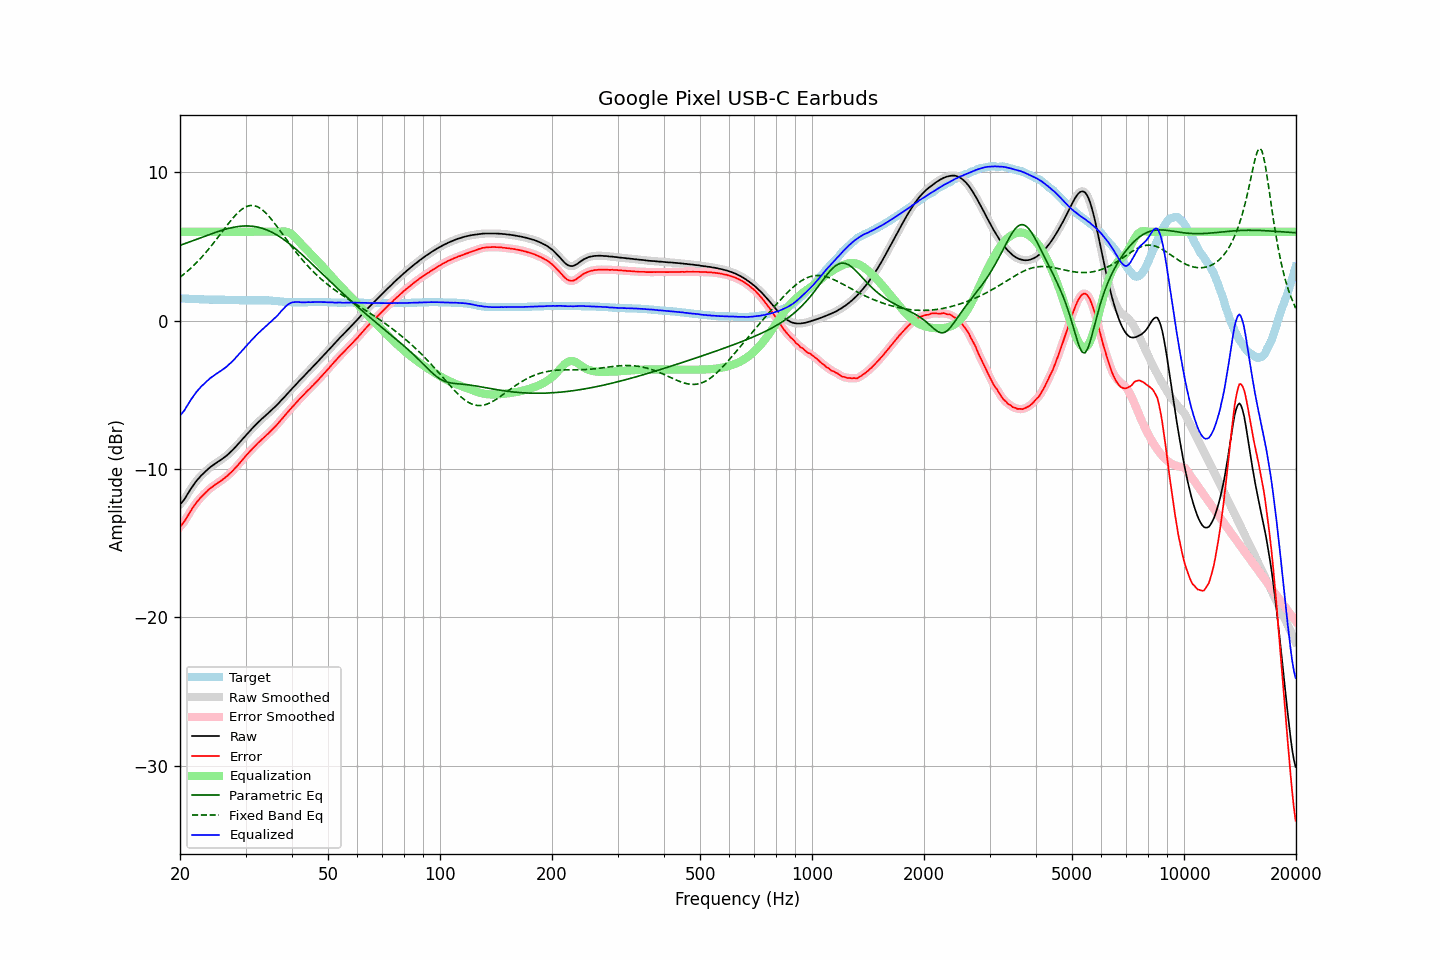

Data behind this chart, as committed beside it:
frequency, raw, error, smoothed, error_smoothed, equalization, parametric_eq, fixed_band_eq, equalized_raw, equalized_smoothed, target
20.00, -12.38, -13.89, -12.39, -13.90, 6.00, 5.09, 2.93, -6.38, -6.39, 1.51
20.20, -12.27, -13.78, -12.27, -13.77, 6.00, 5.12, 3.02, -6.27, -6.27, 1.51
20.40, -12.14, -13.64, -12.14, -13.64, 6.00, 5.16, 3.10, -6.14, -6.14, 1.50
20.61, -12.00, -13.49, -11.99, -13.48, 6.00, 5.20, 3.19, -6.00, -5.99, 1.50
20.81, -11.81, -13.30, -11.82, -13.31, 6.00, 5.24, 3.28, -5.81, -5.82, 1.49
21.02, -11.64, -13.13, -11.64, -13.13, 6.00, 5.28, 3.38, -5.64, -5.64, 1.49
21.23, -11.46, -12.94, -11.46, -12.94, 6.00, 5.32, 3.47, -5.46, -5.46, 1.48
21.44, -11.29, -12.77, -11.30, -12.77, 6.00, 5.36, 3.57, -5.29, -5.30, 1.47
21.66, -11.14, -12.60, -11.13, -12.60, 6.00, 5.40, 3.67, -5.14, -5.13, 1.47
21.87, -10.98, -12.45, -10.98, -12.44, 6.00, 5.44, 3.78, -4.98, -4.98, 1.46
22.09, -10.83, -12.29, -10.84, -12.30, 6.00, 5.48, 3.89, -4.83, -4.84, 1.46
22.31, -10.70, -12.16, -10.70, -12.16, 6.00, 5.52, 4.00, -4.70, -4.70, 1.46
22.54, -10.59, -12.04, -10.58, -12.03, 6.00, 5.56, 4.11, -4.59, -4.58, 1.46
22.76, -10.45, -11.90, -10.46, -11.91, 6.00, 5.60, 4.23, -4.45, -4.46, 1.45
22.99, -10.35, -11.80, -10.35, -11.80, 6.00, 5.64, 4.35, -4.35, -4.35, 1.45
23.22, -10.25, -11.69, -10.25, -11.69, 6.00, 5.68, 4.47, -4.25, -4.25, 1.44
23.45, -10.14, -11.58, -10.15, -11.58, 6.00, 5.72, 4.60, -4.14, -4.15, 1.44
23.69, -10.05, -11.48, -10.04, -11.47, 6.00, 5.76, 4.72, -4.05, -4.04, 1.44
23.92, -9.94, -11.37, -9.95, -11.37, 6.00, 5.80, 4.85, -3.94, -3.95, 1.43
24.16, -9.85, -11.28, -9.86, -11.29, 6.00, 5.84, 4.99, -3.85, -3.86, 1.43
24.40, -9.78, -11.21, -9.78, -11.20, 6.00, 5.88, 5.12, -3.78, -3.78, 1.43
24.65, -9.71, -11.13, -9.70, -11.12, 6.00, 5.92, 5.26, -3.71, -3.70, 1.43
24.89, -9.62, -11.04, -9.63, -11.05, 6.00, 5.96, 5.40, -3.62, -3.63, 1.42
25.14, -9.55, -10.97, -9.55, -10.97, 6.00, 6.00, 5.54, -3.55, -3.55, 1.42
25.39, -9.48, -10.90, -9.48, -10.90, 6.00, 6.03, 5.68, -3.48, -3.48, 1.42
25.65, -9.42, -10.83, -9.41, -10.83, 6.00, 6.07, 5.83, -3.42, -3.41, 1.42
25.91, -9.34, -10.75, -9.34, -10.75, 6.00, 6.10, 5.97, -3.34, -3.34, 1.42
26.16, -9.25, -10.67, -9.26, -10.67, 6.00, 6.13, 6.11, -3.25, -3.26, 1.42
26.43, -9.18, -10.59, -9.18, -10.59, 6.00, 6.16, 6.26, -3.18, -3.18, 1.42
26.69, -9.09, -10.50, -9.09, -10.50, 6.00, 6.19, 6.40, -3.09, -3.09, 1.41
26.96, -9.00, -10.40, -9.00, -10.40, 6.00, 6.22, 6.54, -3.00, -3.00, 1.41
27.23, -8.90, -10.30, -8.90, -10.31, 6.00, 6.25, 6.67, -2.90, -2.90, 1.41
27.50, -8.81, -10.21, -8.80, -10.20, 6.00, 6.27, 6.81, -2.81, -2.80, 1.41
27.77, -8.69, -10.10, -8.69, -10.09, 6.00, 6.30, 6.93, -2.69, -2.69, 1.40
28.05, -8.57, -9.97, -8.58, -9.98, 6.00, 6.32, 7.06, -2.57, -2.58, 1.40
28.33, -8.46, -9.86, -8.46, -9.86, 6.00, 6.34, 7.17, -2.46, -2.46, 1.40
28.62, -8.35, -9.74, -8.35, -9.74, 6.00, 6.35, 7.29, -2.35, -2.35, 1.40
28.90, -8.22, -9.61, -8.23, -9.62, 6.00, 6.37, 7.38, -2.22, -2.23, 1.39
29.19, -8.10, -9.49, -8.10, -9.49, 6.00, 6.38, 7.48, -2.10, -2.10, 1.39
29.48, -7.97, -9.36, -7.97, -9.36, 6.00, 6.39, 7.56, -1.97, -1.97, 1.38
29.78, -7.85, -9.22, -7.85, -9.23, 6.00, 6.39, 7.63, -1.85, -1.85, 1.38
30.08, -7.73, -9.10, -7.73, -9.10, 6.00, 6.39, 7.68, -1.73, -1.73, 1.38
30.38, -7.61, -8.98, -7.60, -8.98, 6.00, 6.39, 7.73, -1.61, -1.60, 1.38
30.68, -7.48, -8.86, -7.49, -8.86, 6.00, 6.39, 7.76, -1.48, -1.49, 1.38
30.99, -7.37, -8.74, -7.37, -8.74, 6.00, 6.38, 7.78, -1.37, -1.37, 1.38
31.30, -7.26, -8.63, -7.25, -8.63, 6.00, 6.37, 7.77, -1.26, -1.25, 1.38
31.61, -7.13, -8.52, -7.14, -8.52, 6.00, 6.36, 7.77, -1.13, -1.14, 1.39
31.93, -7.03, -8.41, -7.03, -8.41, 6.00, 6.34, 7.74, -1.03, -1.03, 1.39
32.24, -6.92, -8.31, -6.92, -8.30, 6.00, 6.32, 7.70, -0.92, -0.92, 1.39
32.57, -6.81, -8.19, -6.81, -8.20, 6.00, 6.30, 7.64, -0.81, -0.81, 1.39
32.89, -6.71, -8.10, -6.71, -8.09, 6.00, 6.27, 7.58, -0.71, -0.71, 1.39
33.22, -6.60, -7.99, -6.61, -7.99, 6.00, 6.24, 7.50, -0.60, -0.61, 1.39
33.55, -6.51, -7.90, -6.51, -7.90, 6.00, 6.21, 7.41, -0.51, -0.51, 1.39
33.89, -6.41, -7.80, -6.41, -7.80, 6.00, 6.17, 7.31, -0.41, -0.41, 1.39
34.23, -6.32, -7.69, -6.32, -7.70, 6.00, 6.12, 7.20, -0.32, -0.32, 1.38
34.57, -6.22, -7.60, -6.22, -7.59, 6.00, 6.08, 7.08, -0.22, -0.22, 1.38
34.92, -6.13, -7.49, -6.13, -7.49, 6.00, 6.03, 6.96, -0.13, -0.13, 1.37
35.27, -6.03, -7.38, -6.03, -7.38, 6.00, 5.98, 6.82, -0.03, -0.03, 1.36
35.62, -5.93, -7.27, -5.93, -7.27, 6.00, 5.92, 6.69, 0.07, 0.07, 1.35
35.97, -5.82, -7.17, -5.82, -7.16, 6.00, 5.86, 6.55, 0.18, 0.18, 1.34
... 635 more rows
